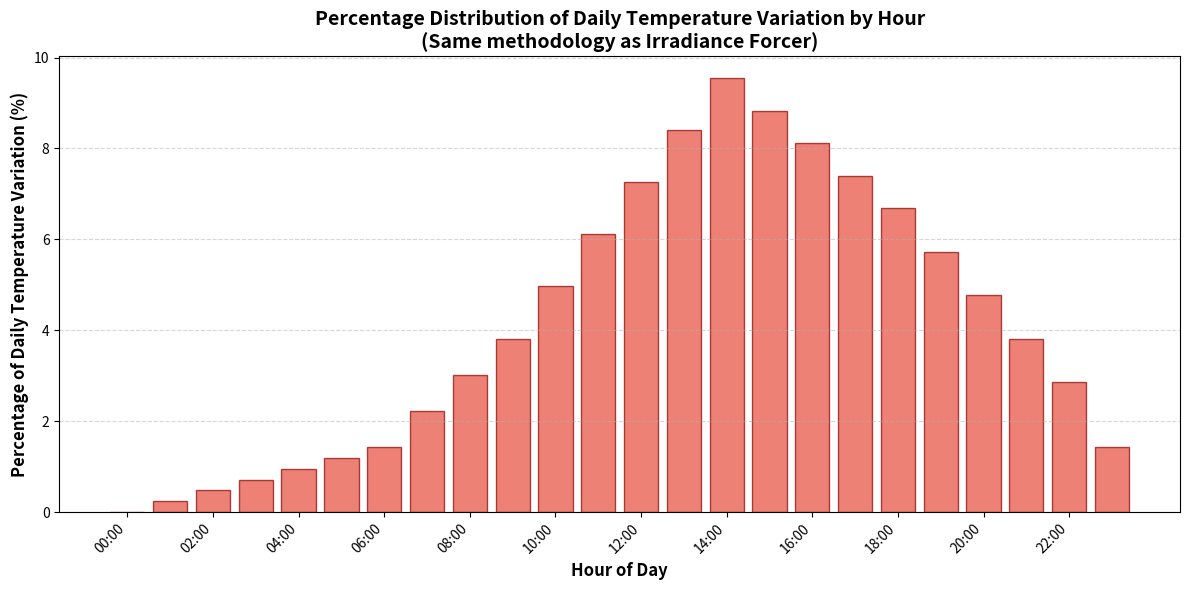
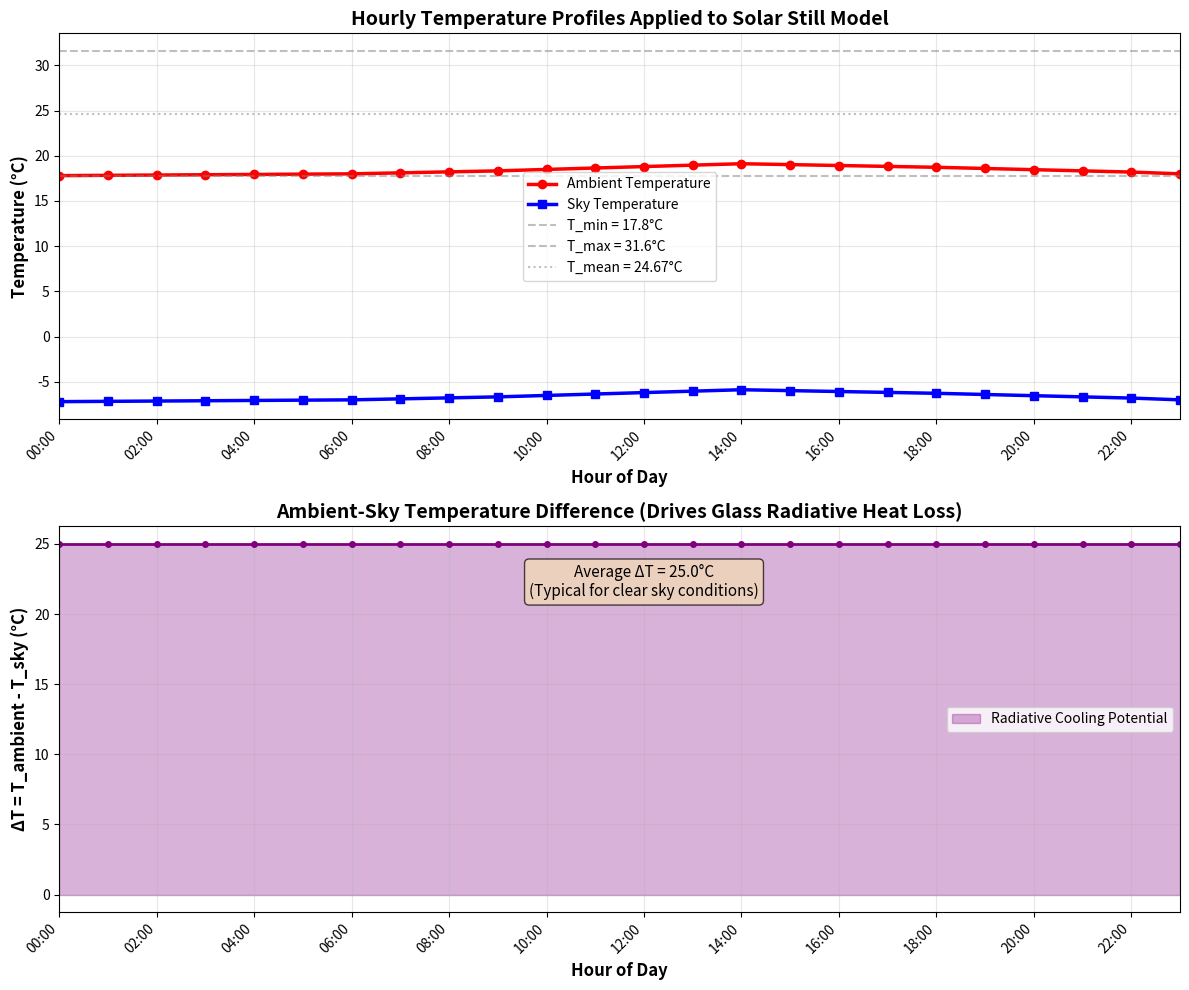

These figures' Python source, in order:
#!/usr/bin/env python3
# -*- coding: utf-8 -*-
"""
Temperature Profile Generator for Solar Still Modeling

This module uses the SAME METHODOLOGY as the Irradiance Forcer:
1. Creates a representative hourly temperature distribution
2. Normalizes to percentage distribution
3. Applies percentage to match climate statistics

This maintains consistency with the irradiance methodology described in the report.

Climate Statistics Input:
- Average Minimum Surface Air Temperature: 17.8°C
- Average Mean Surface Air Temperature: 24.67°C  
- Average Maximum Surface Air Temperature: 31.6°C
"""

import numpy as np
import matplotlib.pyplot as plt
import pandas as pd

# =============================================================================
# CLIMATE STATISTICS (USER INPUT)
# =============================================================================

T_MIN = 17.8    # Minimum temperature (°C) - early morning
T_MEAN = 24.67  # Mean temperature (°C)
T_MAX = 31.6    # Maximum temperature (°C) - afternoon
DAILY_TEMP_RANGE = T_MAX - T_MIN  # Temperature range to distribute

print("\n" + "="*70)
print("TEMPERATURE PROFILE GENERATOR")
print("(Using same methodology as Irradiance Forcer)")
print("="*70)
print(f"\nClimate Statistics:")
print(f"  Minimum Temperature:  {T_MIN}°C")
print(f"  Mean Temperature:     {T_MEAN}°C")
print(f"  Maximum Temperature:  {T_MAX}°C")
print(f"  Daily Range:          {DAILY_TEMP_RANGE}°C")
print("="*70)

# =============================================================================
# STEP 1: CREATE REPRESENTATIVE HOURLY TEMPERATURE DISTRIBUTION
# (Mimics processing forecast data, like irradiance forcer)
# =============================================================================

# Generate 24-hour typical diurnal temperature pattern
# This represents what you would extract from historical temperature forecast data
hours_list = []
relative_temps = []

for hour in range(24):
    time_str = f"{hour:02d}:00"
    hours_list.append(time_str)
    
    # Realistic diurnal pattern based on typical temperature behavior
    # Normalized to 0-1 range (will be scaled later)
    if hour < 6:  # 00:00-06:00: Night/early morning (coolest)
        # Minimum around 6 AM, slight warming before sunrise
        relative = 0.0 + (hour / 6) * 0.15
    elif hour < 9:  # 06:00-09:00: Morning warming
        relative = 0.15 + ((hour - 6) / 3) * 0.25
    elif hour < 14:  # 09:00-14:00: Rapid daytime heating to maximum
        relative = 0.40 + ((hour - 9) / 5) * 0.60
    elif hour < 18:  # 14:00-18:00: Afternoon, peak plateau then cooling
        relative = 1.0 - ((hour - 14) / 4) * 0.30
    elif hour < 22:  # 18:00-22:00: Evening cooling
        relative = 0.70 - ((hour - 18) / 4) * 0.40
    else:  # 22:00-24:00: Night cooling
        relative = 0.30 - ((hour - 22) / 2) * 0.30
    
    relative_temps.append(relative)

# Create DataFrame matching irradiance forcer structure
df_hourly_temp = pd.DataFrame({
    'Hour': hours_list,
    'Relative_Temperature': relative_temps
})

print("\n" + "-"*70)
print("STEP 1: Representative Hourly Temperature Pattern Created")
print("-"*70)
print("(This mimics extracting patterns from forecast data)")
print(df_hourly_temp.to_string(index=False, float_format='%.3f'))

# =============================================================================
# STEP 2: CALCULATE PERCENTAGE DISTRIBUTION
# (EXACTLY like irradiance forcer's "Percentage of Daily Total")
# =============================================================================

total_relative = df_hourly_temp['Relative_Temperature'].sum()
df_hourly_temp['Percentage of Daily Variation'] = (
    df_hourly_temp['Relative_Temperature'] / total_relative
) * 100

print("\n" + "-"*70)
print("STEP 2: Percentage Distribution Calculated")
print("-"*70)
print("(Same method as 'Percentage of Daily Total' for irradiance)")
print(df_hourly_temp[['Hour', 'Relative_Temperature', 'Percentage of Daily Variation']].to_string(
    index=False, float_format='%.3f'))

# Verify percentage sums to 100%
print(f"\nVerification: Sum of percentages = {df_hourly_temp['Percentage of Daily Variation'].sum():.2f}%")

# =============================================================================
# STEP 3: APPLY PERCENTAGE TO ACTUAL TEMPERATURE RANGE
# (Like applying percentage to daily irradiance total)
# =============================================================================

# Apply the percentage distribution to match actual climate statistics
# Method: Start from T_MIN, distribute the range according to percentages
df_hourly_temp['Ambient_Temperature_C'] = T_MIN + (
    df_hourly_temp['Percentage of Daily Variation'] / 100
) * DAILY_TEMP_RANGE

print("\n" + "-"*70)
print("STEP 3: Applied Percentage to Climate Statistics")
print("-"*70)
print(f"Distribution Applied: T_MIN + (Percentage × Range)")
print(f"                    : {T_MIN}°C + (% × {DAILY_TEMP_RANGE}°C)")
print("-"*70)
print(df_hourly_temp[['Hour', 'Percentage of Daily Variation', 'Ambient_Temperature_C']].to_string(
    index=False, float_format='%.2f'))

# Validation
print(f"\n" + "="*70)
print("VALIDATION:")
print(f"  Achieved Minimum: {df_hourly_temp['Ambient_Temperature_C'].min():.2f}°C  (Target: {T_MIN:.2f}°C)")
print(f"  Achieved Maximum: {df_hourly_temp['Ambient_Temperature_C'].max():.2f}°C  (Target: {T_MAX:.2f}°C)")
print(f"  Achieved Mean:    {df_hourly_temp['Ambient_Temperature_C'].mean():.2f}°C  (Target: {T_MEAN:.2f}°C)")
print("="*70)

# =============================================================================
# STEP 4: CALCULATE SKY TEMPERATURE
# (Using Swinbank's formula for radiative cooling)
# =============================================================================

def calculate_sky_temp(T_amb_C):
    """
    Calculate effective sky temperature for radiative cooling.
    
    The effective sky temperature is taken as 25 K below ambient temperature,
    a value consistent with clear-sky conditions reported in the literature.
    """
    # Sky temperature is 25K below ambient (clear sky approximation)
    return T_amb_C - 25.0

df_hourly_temp['Sky_Temperature_C'] = calculate_sky_temp(df_hourly_temp['Ambient_Temperature_C'])
df_hourly_temp['Temp_Difference_C'] = df_hourly_temp['Ambient_Temperature_C'] - df_hourly_temp['Sky_Temperature_C']

print("\n" + "-"*70)
print("STEP 4: Sky Temperature Calculated (Swinbank Formula)")
print("-"*70)
print(df_hourly_temp[['Hour', 'Ambient_Temperature_C', 'Sky_Temperature_C', 'Temp_Difference_C']].to_string(
    index=False, float_format='%.2f'))

print(f"\nSky Temperature Statistics:")
print(f"  Mean Sky Temp:        {df_hourly_temp['Sky_Temperature_C'].mean():.2f}°C")
print(f"  Mean Amb-Sky Diff:    {df_hourly_temp['Temp_Difference_C'].mean():.2f}°C")
print(f"  (This drives radiative cooling of glass cover)")

# =============================================================================
# EXPORT TO CSV
# =============================================================================

# Save percentage distribution (like hourly_percentage_irradiance.csv)
df_hourly_temp[['Hour', 'Percentage of Daily Variation']].to_csv(
    'hourly_percentage_temperature.csv', index=False, float_format='%.3f'
)
print(f"\n✓ Saved: hourly_percentage_temperature.csv")

# Save full temperature profile
df_hourly_temp.to_csv('hourly_temperature_profile.csv', index=False, float_format='%.3f')
print(f"✓ Saved: hourly_temperature_profile.csv")

# =============================================================================
# VISUALIZATION
# =============================================================================

# Plot 1: Bar chart of percentage distribution (like irradiance forcer)
fig1, ax1 = plt.subplots(figsize=(12, 6))
ax1.bar(df_hourly_temp['Hour'], df_hourly_temp['Percentage of Daily Variation'], 
        color='#e74c3c', alpha=0.7, edgecolor='darkred')
ax1.set_xlabel('Hour of Day', fontsize=12, fontweight='bold')
ax1.set_ylabel('Percentage of Daily Temperature Variation (%)', fontsize=12, fontweight='bold')
ax1.set_title('Percentage Distribution of Daily Temperature Variation by Hour\n(Same methodology as Irradiance Forcer)', 
              fontsize=14, fontweight='bold')
ax1.grid(axis='y', linestyle='--', alpha=0.5)
hours = df_hourly_temp['Hour'].tolist()
tick_indices = range(0, len(hours), 2)
tick_labels = [hours[i] for i in tick_indices]
ax1.set_xticks(tick_indices)
ax1.set_xticklabels(tick_labels, rotation=45, ha='right')
plt.tight_layout()
plt.savefig('hourly_percentage_temperature_plot.png', dpi=300, bbox_inches='tight')
print(f"✓ Saved: hourly_percentage_temperature_plot.png")
plt.show()

# Plot 2: Temperature profiles
fig2, (ax2, ax3) = plt.subplots(2, 1, figsize=(12, 10))

# Subplot 1: Ambient and Sky temperatures
ax2.plot(range(24), df_hourly_temp['Ambient_Temperature_C'], 'ro-', 
         linewidth=2.5, markersize=6, label='Ambient Temperature')
ax2.plot(range(24), df_hourly_temp['Sky_Temperature_C'], 'bs-', 
         linewidth=2.5, markersize=6, label='Sky Temperature')
ax2.axhline(y=T_MIN, color='gray', linestyle='--', alpha=0.5, label=f'T_min = {T_MIN}°C')
ax2.axhline(y=T_MAX, color='gray', linestyle='--', alpha=0.5, label=f'T_max = {T_MAX}°C')
ax2.axhline(y=T_MEAN, color='gray', linestyle=':', alpha=0.5, label=f'T_mean = {T_MEAN}°C')
ax2.set_xlabel('Hour of Day', fontsize=12, fontweight='bold')
ax2.set_ylabel('Temperature (°C)', fontsize=12, fontweight='bold')
ax2.set_title('Hourly Temperature Profiles Applied to Solar Still Model', 
              fontsize=14, fontweight='bold')
ax2.legend(loc='best', fontsize=10)
ax2.grid(True, alpha=0.3)
ax2.set_xlim(0, 23)
ax2.set_xticks(range(0, 24, 2))
ax2.set_xticklabels([f'{h:02d}:00' for h in range(0, 24, 2)], rotation=45, ha='right')

# Subplot 2: Temperature difference (radiative cooling potential)
ax3.fill_between(range(24), 0, df_hourly_temp['Temp_Difference_C'], 
                 alpha=0.3, color='purple', label='Radiative Cooling Potential')
ax3.plot(range(24), df_hourly_temp['Temp_Difference_C'], 'purple', 
         linewidth=2, marker='o', markersize=4)
ax3.set_xlabel('Hour of Day', fontsize=12, fontweight='bold')
ax3.set_ylabel('ΔT = T_ambient - T_sky (°C)', fontsize=12, fontweight='bold')
ax3.set_title('Ambient-Sky Temperature Difference (Drives Glass Radiative Heat Loss)', 
              fontsize=14, fontweight='bold')
ax3.legend(loc='best', fontsize=10)
ax3.grid(True, alpha=0.3)
ax3.set_xlim(0, 23)
ax3.set_xticks(range(0, 24, 2))
ax3.set_xticklabels([f'{h:02d}:00' for h in range(0, 24, 2)], rotation=45, ha='right')
avg_diff = df_hourly_temp['Temp_Difference_C'].mean()
ax3.text(12, df_hourly_temp['Temp_Difference_C'].max()*0.85, 
         f'Average ΔT = {avg_diff:.1f}°C\n(Typical for clear sky conditions)',
         ha='center', fontsize=11,
         bbox=dict(boxstyle='round', facecolor='wheat', alpha=0.7))

plt.tight_layout()
plt.savefig('temperature_profiles_plot.png', dpi=300, bbox_inches='tight')
print(f"✓ Saved: temperature_profiles_plot.png")
plt.show()

# =============================================================================
# SUMMARY
# =============================================================================

print("\n" + "="*70)
print("SUMMARY")
print("="*70)
print("\nMethodology (Same as Irradiance Forcer):")
print("  1. Created representative 24-hour temperature pattern")
print("  2. Calculated percentage distribution of daily variation")
print("  3. Applied percentages to climate statistics (T_min, T_max)")
print("  4. Calculated sky temperature for radiative heat transfer")
print("\nOutput Files:")
print("  • hourly_percentage_temperature.csv - Percentage distribution")
print("  • hourly_temperature_profile.csv - Full profile with sky temp")
print("  • hourly_percentage_temperature_plot.png - Bar chart")
print("  • temperature_profiles_plot.png - Line plots")
print("\nIntegration:")
print("  Use 'hourly_percentage_temperature.csv' in Main Report Code")
print("  Same workflow as 'hourly_percentage_irradiance.csv'")
print("="*70 + "\n")
